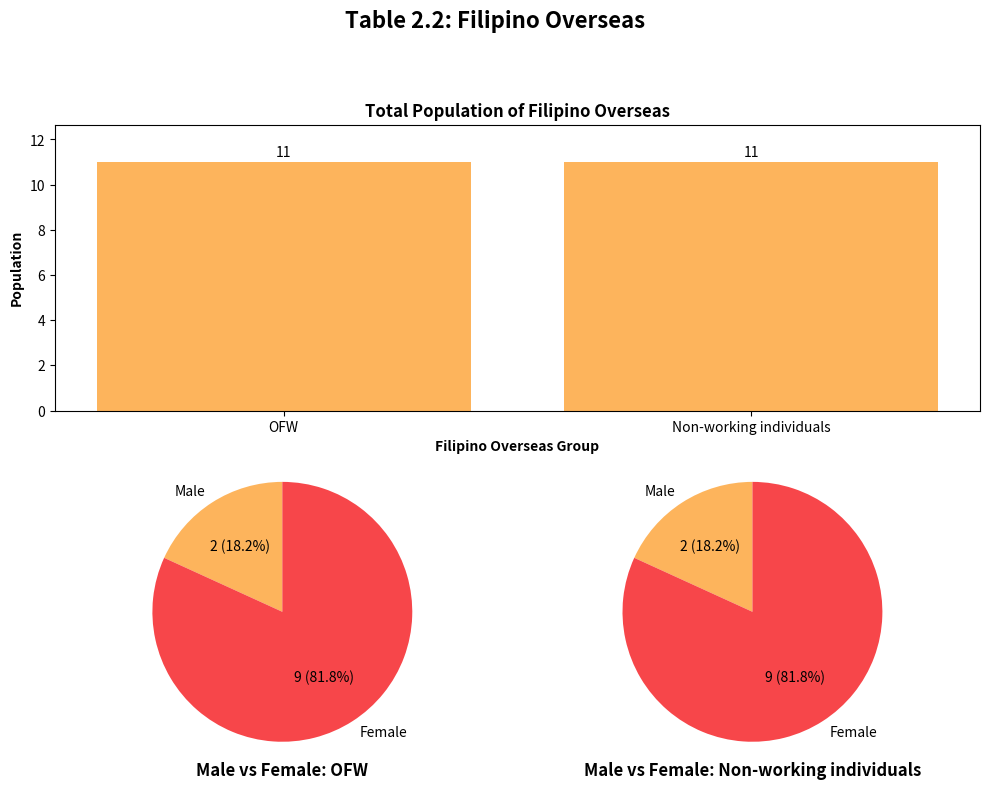

Recreate this plot in Python.
import matplotlib.pyplot as plt
from matplotlib.gridspec import GridSpec

ofw_group = [
    'OFW',
    'Non-working individuals'
]
populations = [11, 11]

labels = ['Male', 'Female']
OFW_population = [2, 9]
non_working_population = [2, 9]

fig = plt.figure(figsize=(10, 8))
gs = GridSpec(2, 2, figure=fig)

ax_bar = fig.add_subplot(gs[0, :])
bars = ax_bar.bar(ofw_group, populations, color='#FDB45C')
for bar in bars:
    height = bar.get_height()
    ax_bar.text(
        bar.get_x() + bar.get_width() / 2,
        height + 0.1,
        f'{height}',
        ha='center',
        va='bottom'
    )

ax_bar.set_xlabel(
    'Filipino Overseas Group',
    fontweight='bold'
)
ax_bar.set_ylabel(
    'Population',
    fontweight='bold'
)
ax_bar.set_ylim(0, max(populations) * 1.15)
ax_bar.set_title('Total Population of Filipino Overseas',
                 fontweight='bold'
)

ax_pie1 = fig.add_subplot(gs[1, 0])

pie_colors = ['#FDB45C', '#F7464A']

def make_autopct(values):
    def my_autopct(pct):
        total = sum(values)
        val = int(round(pct*total/100.0))
        return f'{val} ({pct:.1f}%)'
    return my_autopct

ax_pie1.pie(
    OFW_population,
    labels=labels,
    autopct=make_autopct(OFW_population),
    startangle=90,
    colors=pie_colors
)
ax_pie1.axis('equal')
ax_pie1.set_title(
    'Male vs Female: OFW',
    y=-0.1,
    fontweight='bold'

)

ax_pie2 = fig.add_subplot(gs[1, 1])
ax_pie2.pie(
    non_working_population,
    labels=labels,
    autopct=make_autopct(non_working_population),
    startangle=90,
    colors=pie_colors
)
ax_pie2.axis('equal')
ax_pie2.set_title(
    'Male vs Female: Non-working individuals',
    y=-0.1,
    fontweight='bold'
)

fig.suptitle(
    'Table 2.2: Filipino Overseas',
    fontsize=16,
    fontweight='bold'
)
plt.tight_layout(rect=[0, 0, 1, 0.93])

plt.show()